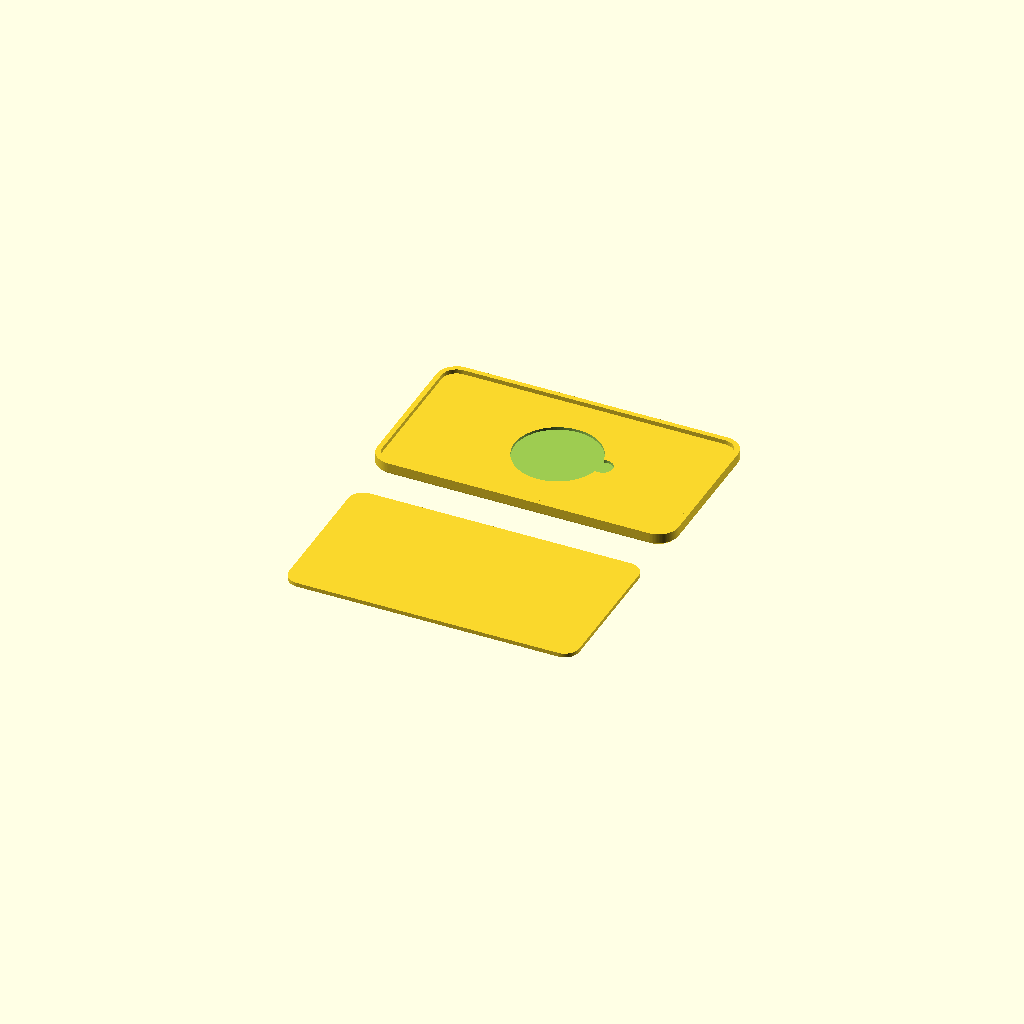
Cell 1: the model at its default parameters.
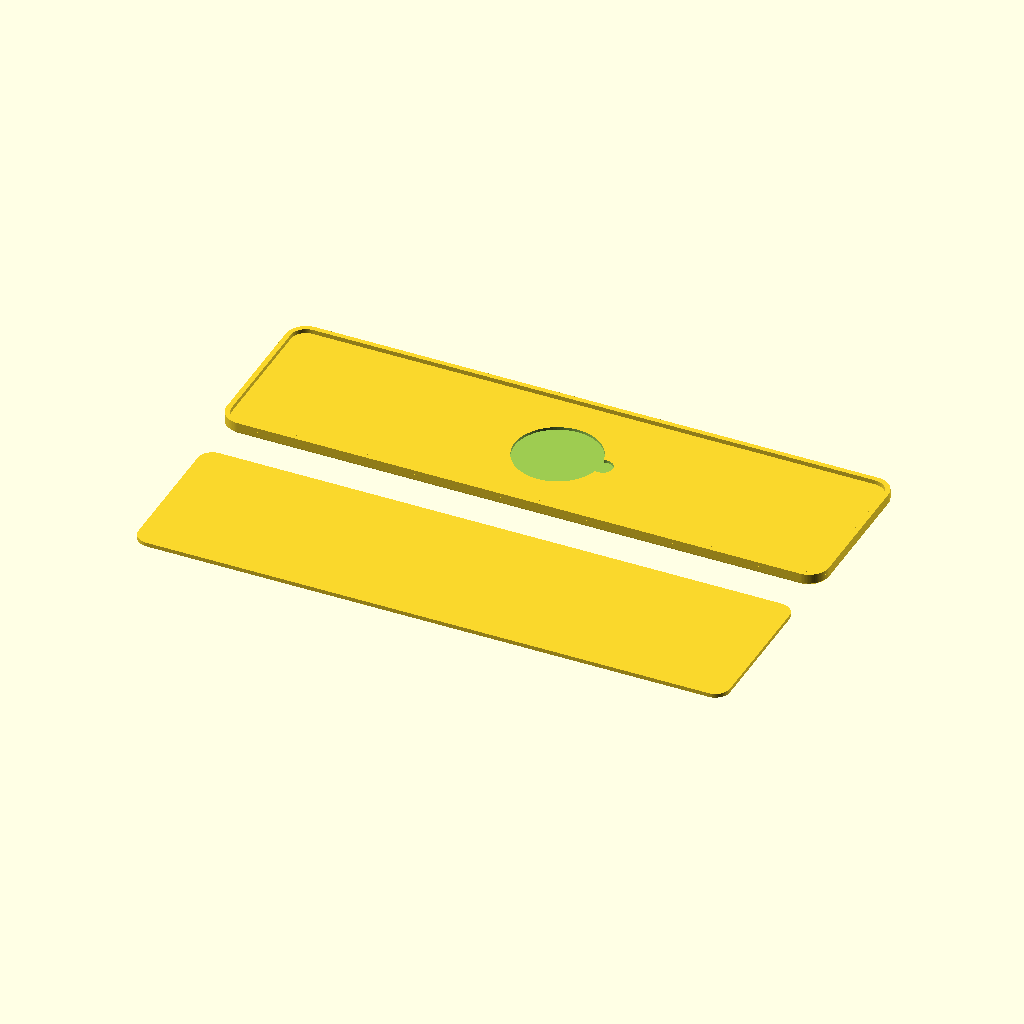
Cell 2: the same model with larg = 180.
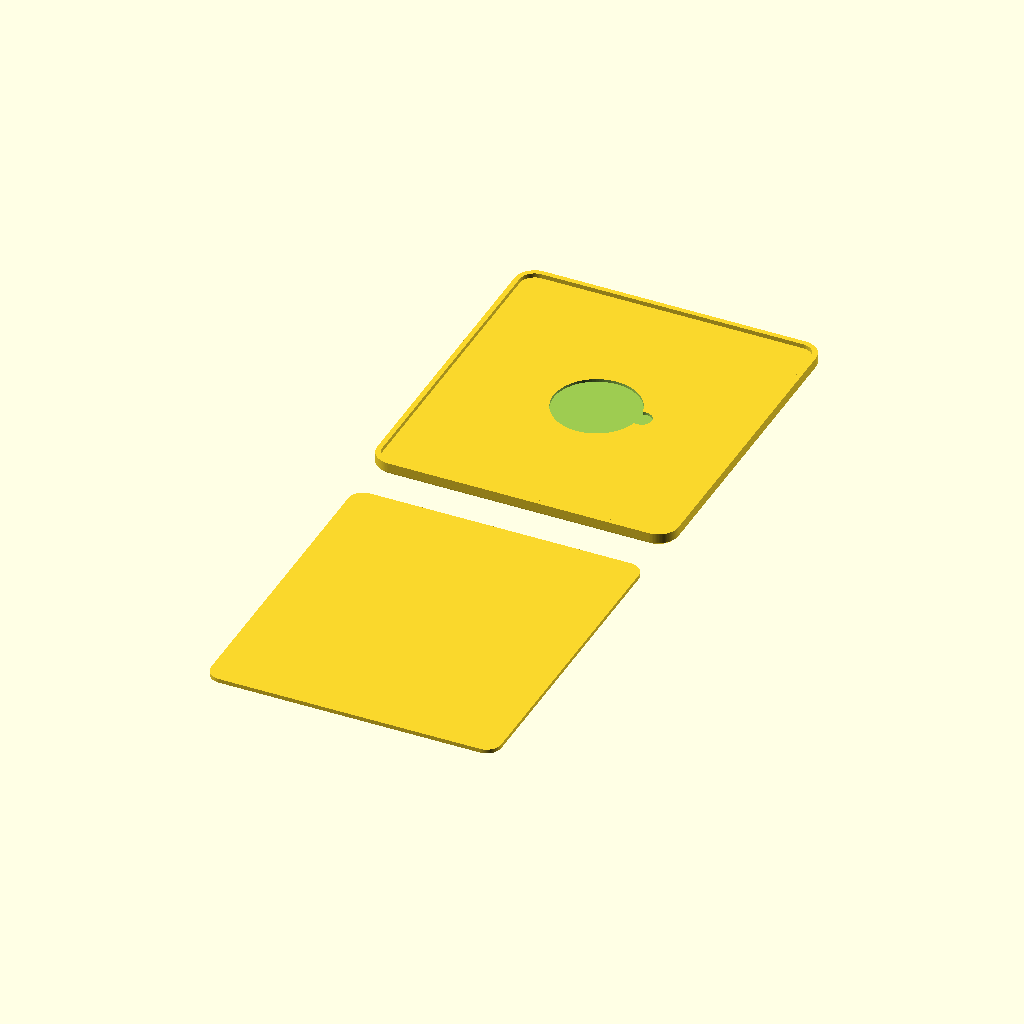
Cell 3: the same model with alt = 100.
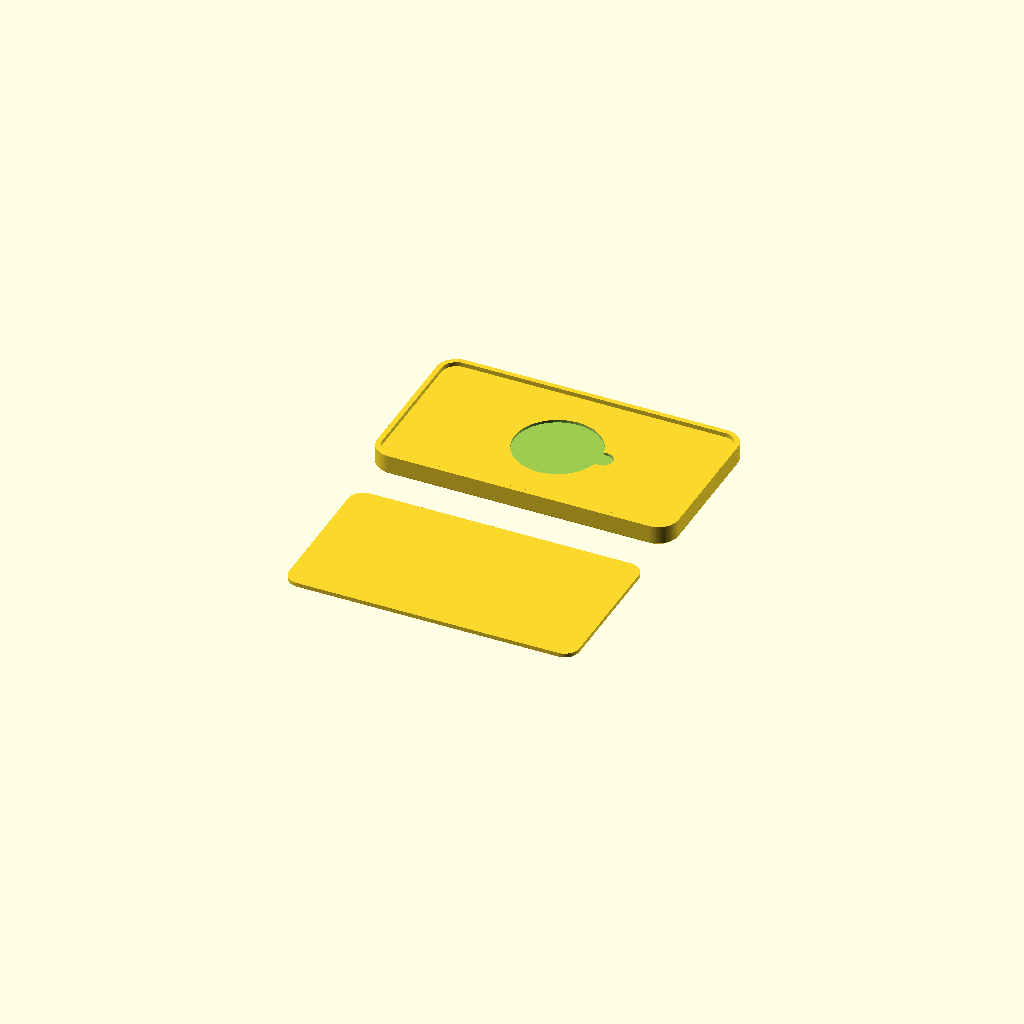
Cell 4: esp_frente = 4.8 (everything else at default).
One fixed orthographic camera (rotation 55°, 0°, 25°; colour scheme Cornfield) for every cell.
Source of the model, maquete/plaquinha_nfc/plaquinha_nfc.scad:
// =====================================================================
//  Plaquinha de identificação NEX LAYER3D com etiqueta NFC escondida.
//  Duas partes, impressas juntas na mesma mesa, bico 0,2 mm:
//    - FRENTE: imprime com a face para baixo. Texto, símbolo de aproximação
//      e filete da borda ficam REBAIXADOS na face que encosta na mesa
//      (acabamento liso da mesa, bordas nítidas). Atrás, um bolso redondo
//      para a etiqueta NFC e uma moldura onde a tampa encaixa.
//    - TAMPA: chapa fina que entra na moldura e fecha o bolso, rente.
//  A etiqueta fica entre as duas (o NFC lê bem através de 2-3 mm de PLA).
//  Para o texto em outra cor: troque o filamento quando a impressão chegar
//  na altura 'prof_texto' (0,6 mm).
//  Medidas em mm. Origem no centro da plaquinha; z=0 é a FACE (mesa).
// =====================================================================

/* [Plaquinha] */
larg        = 90;
alt         = 50;
raio_canto  = 6;
esp_frente  = 2.4;      // corpo da frente
chanfro     = 0.8;      // chanfro a 45° na borda da face (vira para fora subindo: imprime)
moldura     = 1.5;      // largura da moldura onde a tampa encaixa
alt_moldura = 1.3;      // altura da moldura acima do corpo
esp_tampa   = 1.2;
folga_tampa = 0.15;     // folga por lado da tampa na moldura

/* [Etiqueta NFC] */
nfc_d       = 25;       // diâmetro da etiqueta (adesivo redondo NTAG ~25 mm; use 30 se for maior)
nfc_folga   = 0.6;
nfc_prof    = 0.8;      // profundidade do bolso (etiqueta adesiva tem ~0,3-0,5 mm)

/* [Arte da face (rebaixada)] */
prof_texto  = 0.6;      // texto e símbolo
prof_filete = 0.3;      // filete da borda
filete_larg = 0.5;
filete_recuo = 3;       // filete a esta distância da borda
fonte       = "Liberation Sans:style=Bold";
l1 = "NEX";         l1_tam = 13;   l1_y = 8;
l2 = "LAYER3D";     l2_tam = 6.4;  l2_y = -1.6;
l3 = "MAQUETES INTERATIVAS"; l3_tam = 3.0; l3_y = -9.8;
texto_x     = -14;      // centro do bloco de texto
simbolo_x   = 26;       // centro do símbolo de aproximação
simbolo_y   = 2.5;
simbolo_esc = 1.1;
l4a = "APROXIME";   l4b = "O CELULAR";  l4_tam = 2.6;  l4_y = -12.6;  l4_dy = 3.6;
l4_x = 31.5;            // centro das linhas pequenas (centro visual dos arcos)
divisor_x = 16.5;       // filete vertical entre o texto e o símbolo
divisor_alt = 30;

/* [Saída] */
peca = "ambas";         // "frente", "tampa" ou "ambas"
gap  = 10;              // distância entre as peças na mesa

$fn = 96;
e = 0.01;

module arred(x, y, r) { offset(r) offset(-r) square([x, y], center = true); }

// símbolo de aproximação (contactless): 4 arcos abrindo para a direita
module simbolo_aproximacao() {
    for (i = [0 : 3]) {
        r = 3.2 + i * 2.7;
        w = 1.15;
        intersection() {
            difference() { circle(r + w/2); circle(r - w/2); }
            // setor de ±45° para a direita, com pontas arredondadas
            polygon([[0, 0], [40, 40], [40, -40]]);
        }
        // pontas redondas dos arcos
        for (a = [-45, 45]) translate([r*cos(a), r*sin(a)]) circle(w/2);
    }
    translate([1.6, 0]) circle(1.3);     // ponto de origem
}

// arte vista de FRENTE (coordenadas normais, sem espelhar)
module arte_frente() {
    translate([texto_x, l1_y]) text(l1, size = l1_tam, font = fonte, halign = "center", valign = "center", spacing = 1.02);
    translate([texto_x, l2_y]) text(l2, size = l2_tam, font = fonte, halign = "center", valign = "center", spacing = 1.08);
    translate([texto_x, l3_y]) text(l3, size = l3_tam, font = fonte, halign = "center", valign = "center", spacing = 1.08);
    translate([simbolo_x, simbolo_y]) scale(simbolo_esc) simbolo_aproximacao();
    translate([l4_x, l4_y]) text(l4a, size = l4_tam, font = fonte, halign = "center", valign = "center", spacing = 1.1);
    translate([l4_x, l4_y - l4_dy]) text(l4b, size = l4_tam, font = fonte, halign = "center", valign = "center", spacing = 1.1);
}

module filete() {
    difference() {
        arred(larg - 2*filete_recuo, alt - 2*filete_recuo, raio_canto - filete_recuo);
        arred(larg - 2*filete_recuo - 2*filete_larg, alt - 2*filete_recuo - 2*filete_larg, raio_canto - filete_recuo - filete_larg);
    }
    translate([divisor_x, 0]) square([filete_larg, divisor_alt], center = true);
}

module frente() {
    difference() {
        union() {
            // corpo com chanfro na face (face menor embaixo, cresce a 45°: imprime sem suporte)
            hull() {
                linear_extrude(e) arred(larg - 2*chanfro, alt - 2*chanfro, raio_canto - chanfro);
                translate([0, 0, chanfro]) linear_extrude(esp_frente - chanfro) arred(larg, alt, raio_canto);
            }
            // moldura da tampa
            translate([0, 0, esp_frente - e]) linear_extrude(alt_moldura + e) difference() {
                arred(larg, alt, raio_canto);
                arred(larg - 2*moldura, alt - 2*moldura, raio_canto - moldura);
            }
        }
        // arte rebaixada na face (espelhada: a face fica virada para a mesa)
        translate([0, 0, -e]) linear_extrude(prof_texto + e) mirror([1, 0, 0]) arte_frente();
        translate([0, 0, -e]) linear_extrude(prof_filete + e) mirror([1, 0, 0]) filete();
        // bolso da etiqueta NFC, atrás
        translate([0, 0, esp_frente - nfc_prof]) cylinder(d = nfc_d + nfc_folga, h = nfc_prof + alt_moldura + 1);
        // rebaixo para a unha, para tirar a etiqueta se precisar
        translate([nfc_d/2 + 1, 0, esp_frente - nfc_prof]) cylinder(d = 6, h = nfc_prof + alt_moldura + 1);
    }
}

module tampa() {
    linear_extrude(esp_tampa) arred(larg - 2*moldura - 2*folga_tampa, alt - 2*moldura - 2*folga_tampa, raio_canto - moldura - folga_tampa);
}

if (peca == "frente") frente();
else if (peca == "tampa") tampa();
else {
    translate([0, alt/2 + gap/2, 0]) frente();
    translate([0, -alt/2 - gap/2, 0]) tampa();
}
Parameter table extracted from the source (name, type, default, range or options):
larg: number, default 90
alt: number, default 50
raio_canto: number, default 6
esp_frente: number, default 2.4
chanfro: number, default 0.8
moldura: number, default 1.5
alt_moldura: number, default 1.3
esp_tampa: number, default 1.2
folga_tampa: number, default 0.15
nfc_d: number, default 25
nfc_folga: number, default 0.6
nfc_prof: number, default 0.8
prof_texto: number, default 0.6
prof_filete: number, default 0.3
filete_larg: number, default 0.5
filete_recuo: number, default 3
fonte: string, default "Liberation Sans:style=Bold"
texto_x: number, default -14
simbolo_x: number, default 26
simbolo_y: number, default 2.5
simbolo_esc: number, default 1.1
l4_x: number, default 31.5
divisor_x: number, default 16.5
divisor_alt: number, default 30
peca: string, default "ambas"
gap: number, default 10
e: number, default 0.01
